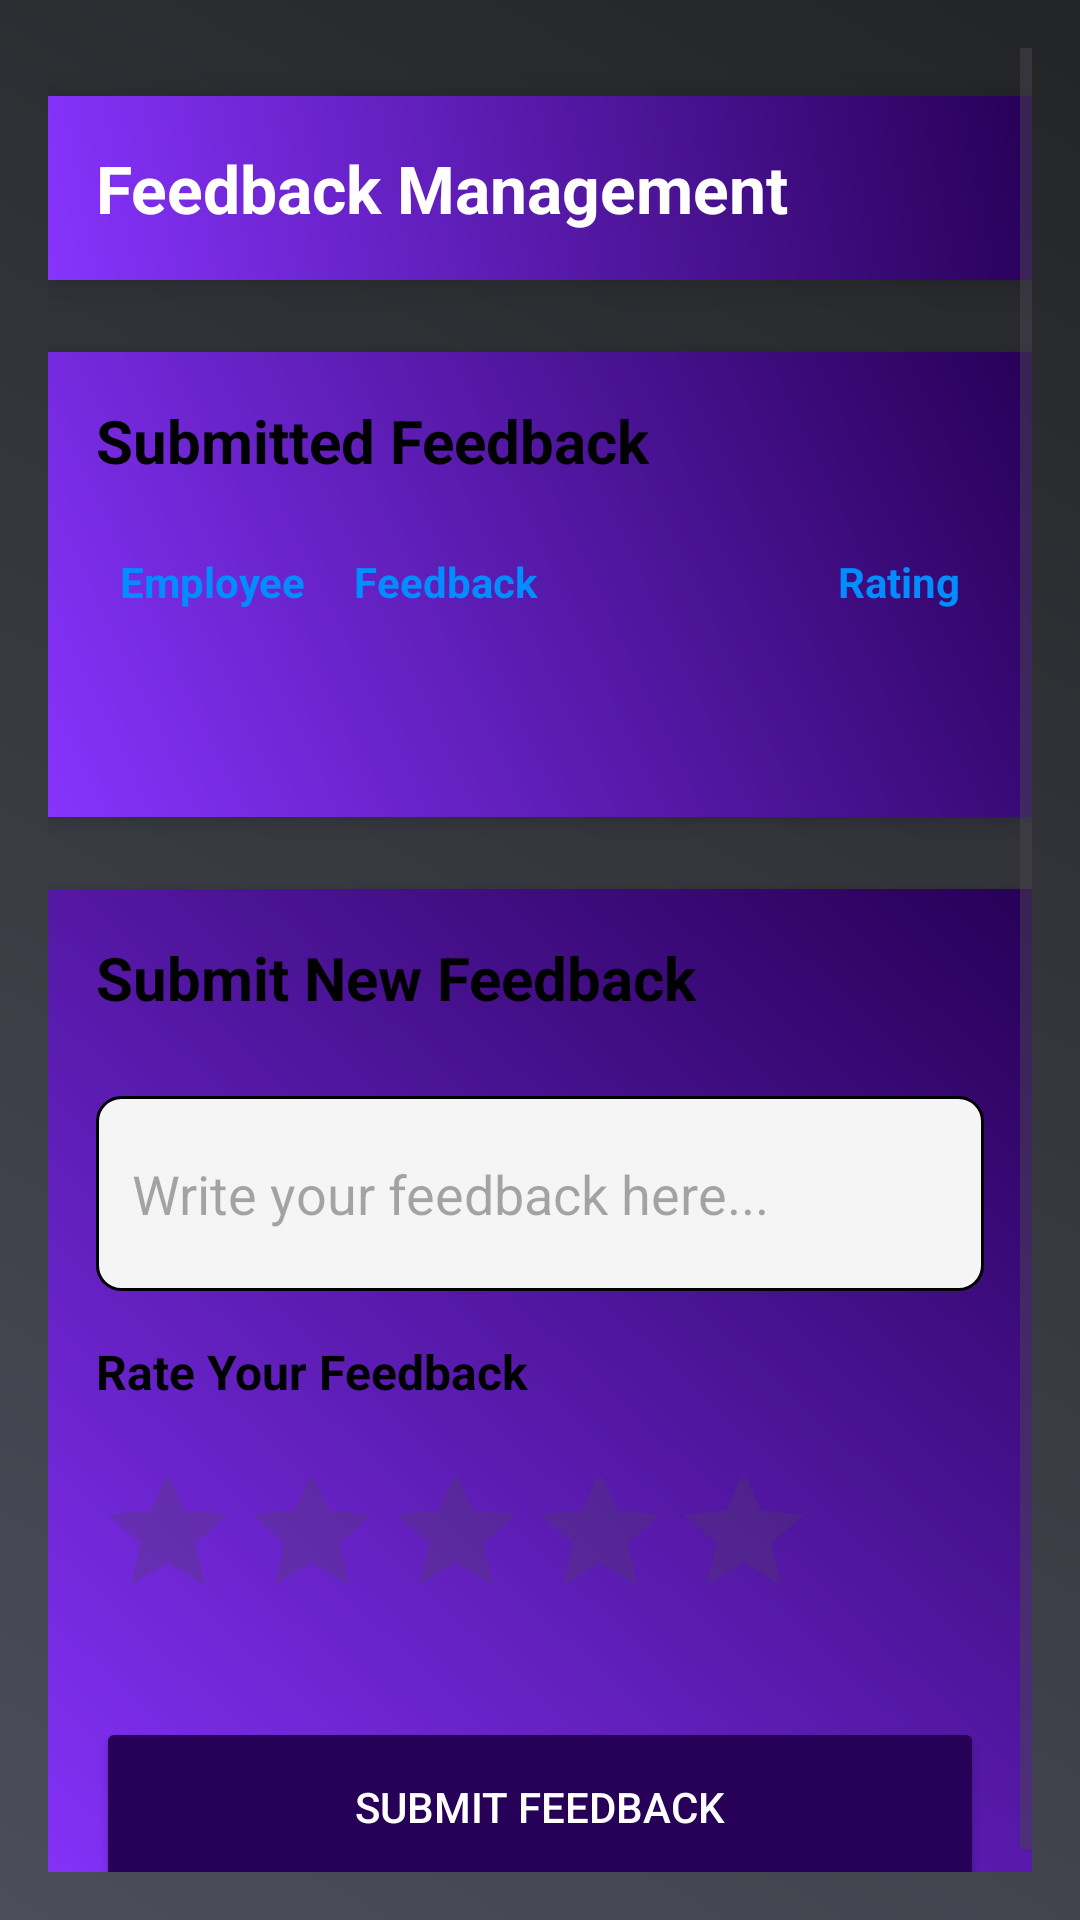

Here is an Android app screen rendered from its layout file. Give the layout XML and the strings, colors and styles it references.
<!-- AndroidManifest.xml: application theme Theme.WorkWise_Prototype -->
<!-- res/layout/activity_feedback_submission.xml -->
<ScrollView xmlns:android="http://schemas.android.com/apk/res/android"
    android:layout_width="match_parent"
    android:layout_height="match_parent"
    android:fillViewport="true"
    android:background="@drawable/gradient_grey"
    android:padding="16dp">

    <LinearLayout
        android:layout_width="match_parent"
        android:layout_height="wrap_content"
        android:orientation="vertical">

        
        <LinearLayout
            android:layout_width="match_parent"
            android:layout_height="wrap_content"
            android:gravity="start"
            android:layout_marginBottom="16dp"/>

        
        <LinearLayout
            android:layout_width="match_parent"
            android:layout_height="wrap_content"
            android:orientation="vertical"
            android:background="@drawable/gradient_purple"
            android:padding="16dp"
            android:elevation="8dp"
            android:layout_marginBottom="24dp">

            <TextView
                android:id="@+id/tvFeedbackTitle"
                android:layout_width="wrap_content"
                android:layout_height="wrap_content"
                android:text="Feedback Management"
                android:textColor="@android:color/white"
                android:textSize="22sp"
                android:textStyle="bold" />
        </LinearLayout>

        
        <LinearLayout
            android:layout_width="match_parent"
            android:layout_height="155dp"
            android:layout_marginBottom="24dp"
            android:background="@drawable/gradient_purple"
            android:elevation="4dp"
            android:orientation="vertical"
            android:padding="16dp">

            <TextView
                android:layout_width="wrap_content"
                android:layout_height="wrap_content"
                android:layout_marginBottom="16dp"
                android:text="Submitted Feedback"
                android:textColor="@android:color/black"
                android:textSize="20sp"
                android:textStyle="bold" />

            <TableLayout
                android:id="@+id/feedbackTable"
                android:layout_width="match_parent"
                android:layout_height="wrap_content"
                android:stretchColumns="1">

                
                <TableRow>

                    <TextView
                        android:layout_width="wrap_content"
                        android:layout_height="wrap_content"
                        android:padding="8dp"
                        android:text="Employee"
                        android:textColor="@color/gradientBlueStart"
                        android:textStyle="bold" />

                    <TextView
                        android:layout_width="wrap_content"
                        android:layout_height="wrap_content"
                        android:padding="8dp"
                        android:text="Feedback"
                        android:textColor="@color/gradientBlueStart"
                        android:textStyle="bold" />

                    <TextView
                        android:layout_width="wrap_content"
                        android:layout_height="wrap_content"
                        android:padding="8dp"
                        android:text="Rating"
                        android:textColor="@color/gradientBlueStart"
                        android:textStyle="bold" />
                </TableRow>

                
                
            </TableLayout>
        </LinearLayout>

        
        <LinearLayout
            android:layout_width="match_parent"
            android:layout_height="wrap_content"
            android:orientation="vertical"
            android:background="@drawable/gradient_purple"
            android:padding="16dp"
            android:elevation="4dp">

            <TextView
                android:layout_width="wrap_content"
                android:layout_height="37dp"
                android:layout_marginBottom="16dp"
                android:text="Submit New Feedback"
                android:textColor="@android:color/black"
                android:textSize="20sp"
                android:textStyle="bold" />

            <EditText
                android:id="@+id/etFeedback"
                android:layout_width="match_parent"
                android:layout_height="65dp"
                android:layout_marginBottom="16dp"
                android:background="@drawable/edit_text_background"
                android:hint="Write your feedback here..."
                android:padding="12dp"
                android:textColor="@android:color/black" />

            <TextView
                android:layout_width="wrap_content"
                android:layout_height="32dp"
                android:layout_marginBottom="8dp"
                android:text="Rate Your Feedback"
                android:textColor="@android:color/black"
                android:textSize="16sp"
                android:textStyle="bold" />

            <RatingBar
                android:id="@+id/ratingBar"
                android:layout_width="wrap_content"
                android:layout_height="70dp"
                android:layout_marginBottom="16dp"
                android:numStars="5"
                android:stepSize="1.0" />

            <Button
                android:id="@+id/btnSubmitFeedback"
                android:layout_width="match_parent"
                android:layout_height="60dp"
                android:backgroundTint="@color/gradientPurpleEnd"
                android:elevation="4dp"
                android:text="Submit Feedback"
                android:textColor="@android:color/white" />
        </LinearLayout>
    </LinearLayout>
</ScrollView>
<!-- resources referenced by this layout -->
<resources>
  <color name="gradientBlueStart">#008EFF</color>
  <color name="gradientPurpleEnd">#270057</color>
  <!-- drawable edit_text_background (drawable) -->
  <?xml version="1.0" encoding="utf-8"?>
  <shape xmlns:android="http://schemas.android.com/apk/res/android">
      
      <corners android:radius="8dp" />
  
      
      <stroke
          android:width="1dp"
          android:color="@color/border_color" />
  
      
      <solid android:color="@color/background_color" />
  
      
      <padding
          android:left="8dp"
          android:top="8dp"
          android:right="8dp"
          android:bottom="8dp" />
  </shape>
  <!-- drawable gradient_grey (drawable) -->
  <?xml version="1.0" encoding="utf-8"?>
  <layer-list xmlns:android="http://schemas.android.com/apk/res/android">
      <item>
          <shape>
              <gradient
                  android:startColor="#4B4E5A"
                  android:endColor="#232426"
                  android:angle="45" />
          </shape>
      </item>
  </layer-list>
  <!-- drawable gradient_purple (drawable) -->
  <?xml version="1.0" encoding="utf-8"?>
  <layer-list xmlns:android="http://schemas.android.com/apk/res/android">
      <item>
          <shape>
              <gradient
                  android:startColor="#8733FD"
                  android:endColor="#270057"
                  android:angle="45" />
          </shape>
      </item>
  </layer-list>
  <style name="Theme.WorkWise_Prototype" parent="Base.Theme.WorkWise_Prototype" />
  <color name="background_color">#F5F5F5</color>
  <style name="Base.Theme.WorkWise_Prototype" parent="Theme.Material3.DayNight.NoActionBar">
          
          
      </style>
</resources>
